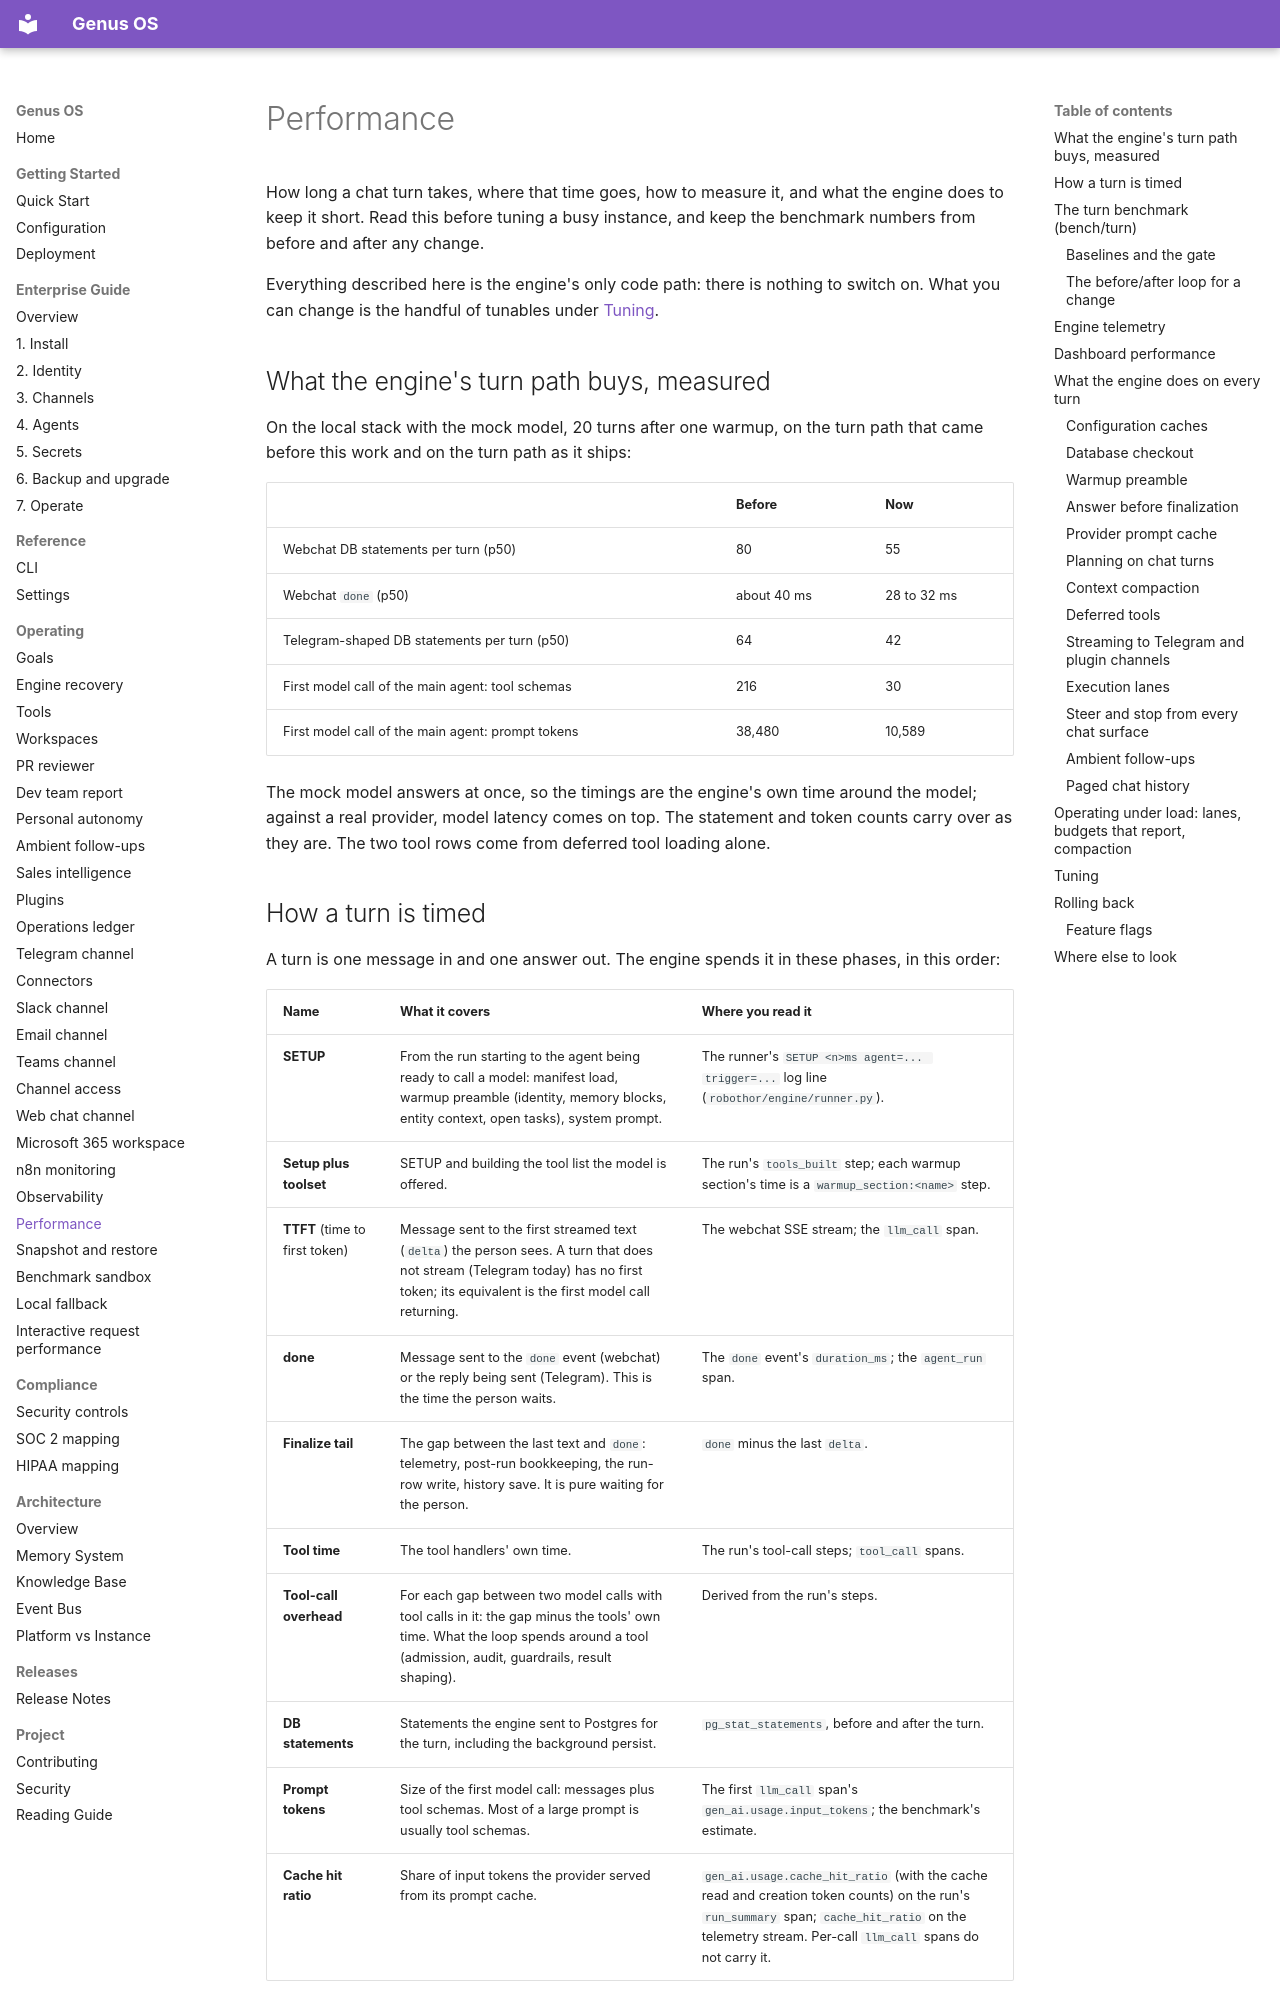

repository: Ironsail-llc/genus-os · page: PERFORMANCE/index.html · generator: mkdocs

# Performance

How long a chat turn takes, where that time goes, how to measure it, and what
the engine does to keep it short. Read this before tuning a busy instance, and
keep the benchmark numbers from before and after any change.

Everything described here is the engine's only code path: there is nothing to
switch on. What you can change is the handful of tunables under
[Tuning](#tuning).

## What the engine's turn path buys, measured

On the local stack with the mock model, 20 turns after one warmup, on the turn
path that came before this work and on the turn path as it ships:

| | Before | Now |
|---|---|---|
| Webchat DB statements per turn (p50) | 80 | 55 |
| Webchat `done` (p50) | about 40 ms | 28 to 32 ms |
| Telegram-shaped DB statements per turn (p50) | 64 | 42 |
| First model call of the main agent: tool schemas | 216 | 30 |
| First model call of the main agent: prompt tokens | 38,480 | 10,589 |

The mock model answers at once, so the timings are the engine's own time around
the model; against a real provider, model latency comes on top. The statement and
token counts carry over as they are. The two tool rows come from deferred tool
loading alone.

## How a turn is timed

A turn is one message in and one answer out. The engine spends it in these
phases, in this order:

| Name | What it covers | Where you read it |
|---|---|---|
| **SETUP** | From the run starting to the agent being ready to call a model: manifest load, warmup preamble (identity, memory blocks, entity context, open tasks), system prompt. | The runner's `SETUP <n>ms agent=... trigger=...` log line (`robothor/engine/runner.py`). |
| **Setup plus toolset** | SETUP and building the tool list the model is offered. | The run's `tools_built` step; each warmup section's time is a `warmup_section:<name>` step. |
| **TTFT** (time to first token) | Message sent to the first streamed text (`delta`) the person sees. A turn that does not stream (Telegram today) has no first token; its equivalent is the first model call returning. | The webchat SSE stream; the `llm_call` span. |
| **done** | Message sent to the `done` event (webchat) or the reply being sent (Telegram). This is the time the person waits. | The `done` event's `duration_ms`; the `agent_run` span. |
| **Finalize tail** | The gap between the last text and `done`: telemetry, post-run bookkeeping, the run-row write, history save. It is pure waiting for the person. | `done` minus the last `delta`. |
| **Tool time** | The tool handlers' own time. | The run's tool-call steps; `tool_call` spans. |
| **Tool-call overhead** | For each gap between two model calls with tool calls in it: the gap minus the tools' own time. What the loop spends around a tool (admission, audit, guardrails, result shaping). | Derived from the run's steps. |
| **DB statements** | Statements the engine sent to Postgres for the turn, including the background persist. | `pg_stat_statements`, before and after the turn. |
| **Prompt tokens** | Size of the first model call: messages plus tool schemas. Most of a large prompt is usually tool schemas. | The first `llm_call` span's `gen_ai.usage.input_tokens`; the benchmark's estimate. |
| **Cache hit ratio** | Share of input tokens the provider served from its prompt cache. | `gen_ai.usage.cache_hit_ratio` (with the cache read and creation token counts) on the run's `run_summary` span; `cache_hit_ratio` on the telemetry stream. Per-call `llm_call` spans do not carry it. |

Engine restart to `/ready` is measured separately: it is the cold-start time an
operator waits after an upgrade, not part of any turn.
